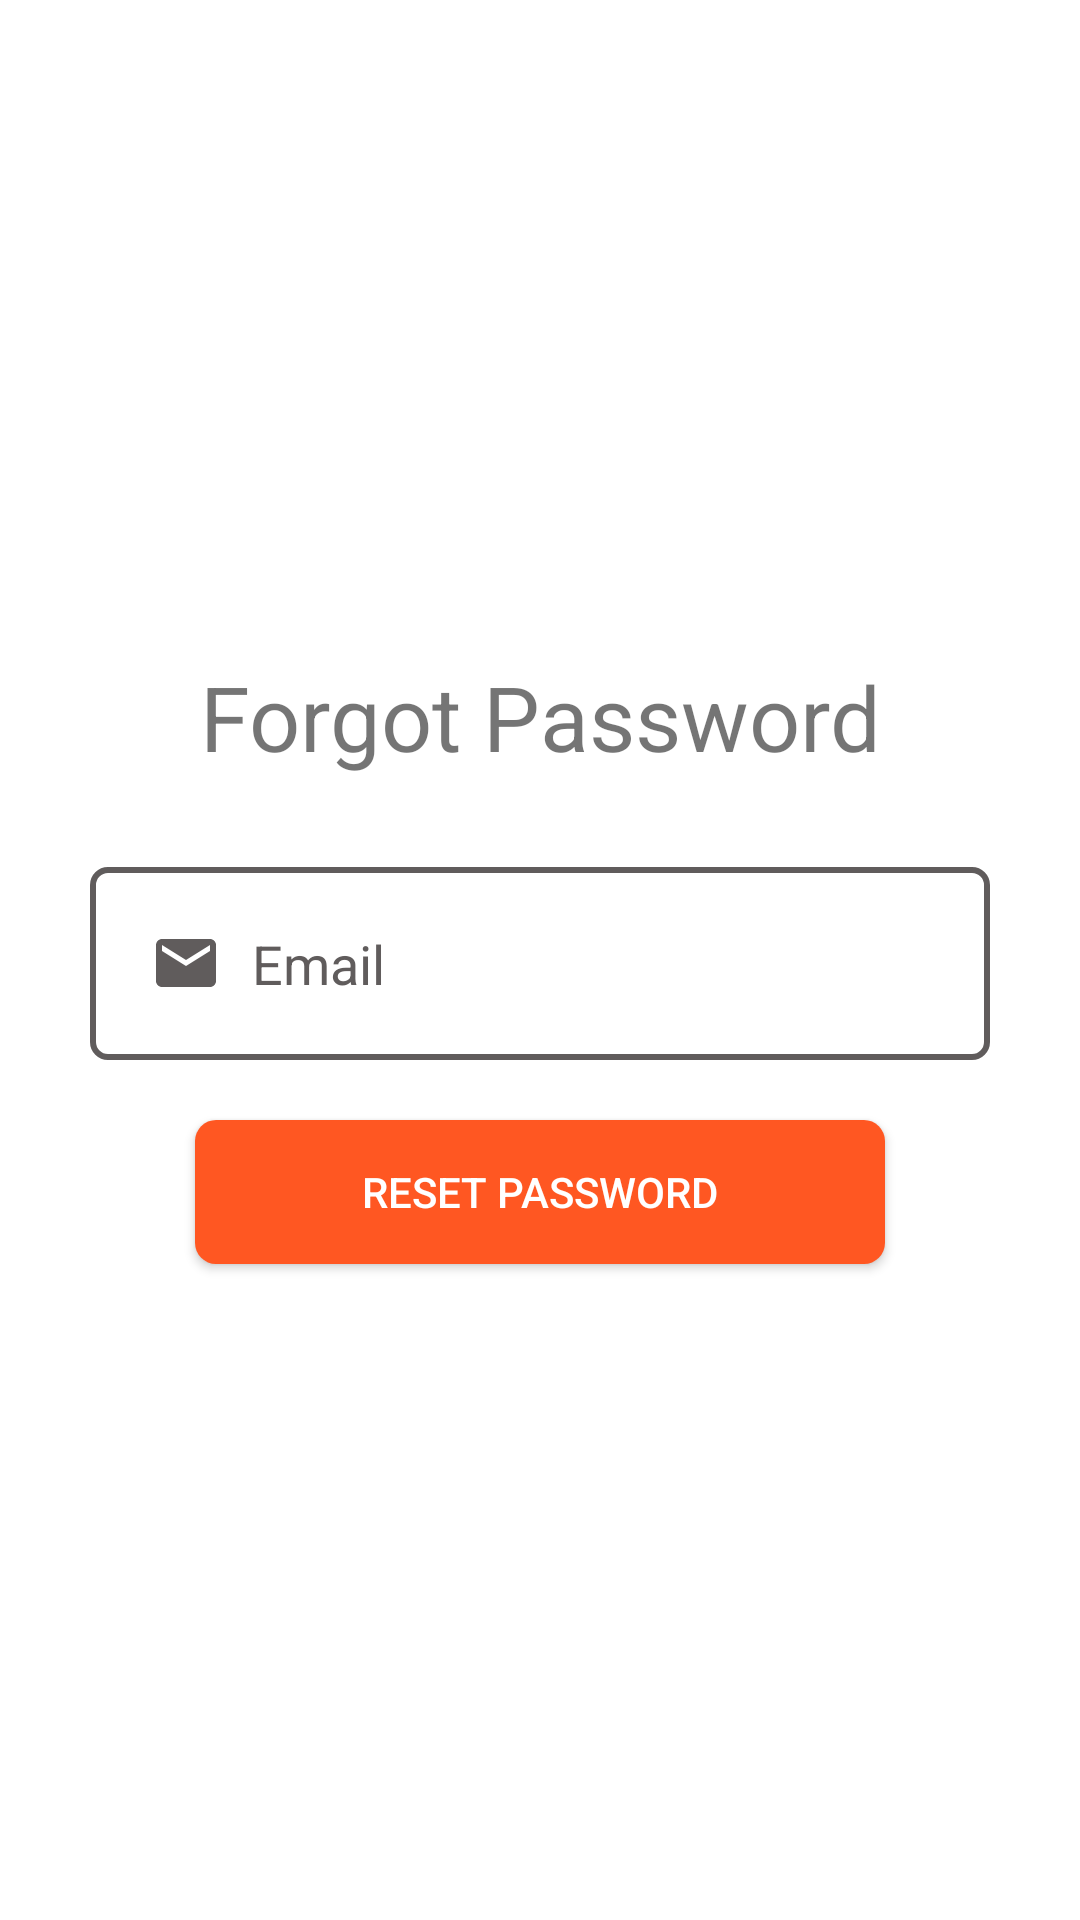

Android layout source for this screen:
<!-- AndroidManifest.xml: application theme Theme.Mock1 -->
<!-- res/layout/fragment_forgot_password.xml -->
<?xml version="1.0" encoding="utf-8"?>
<FrameLayout xmlns:android="http://schemas.android.com/apk/res/android"
    xmlns:tools="http://schemas.android.com/tools"
    android:layout_width="match_parent"
    android:layout_height="match_parent"
    android:background="#fff"
    android:id="@+id/forgot_frag"
    tools:context=".View.ForgotPasswordFragment">

    <LinearLayout
        android:layout_width="match_parent"
        android:layout_height="match_parent"
        android:orientation="vertical"
        android:gravity="center"
        tools:context=".ForgotPassword">

        <TextView
            android:layout_width="match_parent"
            android:layout_height="wrap_content"
            android:gravity="center"
            android:text="@string/forgot_password"
            android:textSize="30dp"
            />
        <EditText
            android:id="@+id/emailRS"
            android:layout_width="300dp"
            android:layout_height="wrap_content"
            android:layout_gravity="center"
            android:layout_marginTop="30dp"
            android:background="@drawable/edit"
            android:drawableStart="@drawable/baseline_email_24"
            android:drawablePadding="10dp"
            android:hint="@string/email"
            android:inputType="textEmailAddress"
            android:padding="20dp"
            android:textColorHint="#605C5C" />
        <Button
            android:id="@+id/btnRS"
            android:layout_width="230dp"
            android:layout_height="wrap_content"
            android:layout_gravity="center"
            android:layout_marginTop="20dp"
            android:background="@drawable/button"
            android:backgroundTint="#FF5722"
            android:text="@string/reset_password"
            android:drawableStart="@drawable/baseline_lock_reset_24"
            android:textColor="#fff" />

    </LinearLayout>

</FrameLayout>
<!-- resources referenced by this layout -->
<resources>
  <!-- drawable baseline_email_24 (drawable) -->
  <vector android:height="24dp" android:tint="#605C5C"
      android:viewportHeight="24" android:viewportWidth="24"
      android:width="24dp" xmlns:android="http://schemas.android.com/apk/res/android">
      <path android:fillColor="@android:color/white" android:pathData="M20,4L4,4c-1.1,0 -1.99,0.9 -1.99,2L2,18c0,1.1 0.9,2 2,2h16c1.1,0 2,-0.9 2,-2L22,6c0,-1.1 -0.9,-2 -2,-2zM20,8l-8,5 -8,-5L4,6l8,5 8,-5v2z"/>
  </vector>
  <!-- drawable button (drawable) -->
  <?xml version="1.0" encoding="utf-8"?>
  <shape xmlns:android="http://schemas.android.com/apk/res/android"
      android:shape="rectangle"
      >
  
      <solid android:color="#fff" />
      <corners android:radius="7dp" />
  </shape>
  <!-- drawable edit (drawable) -->
  <?xml version="1.0" encoding="utf-8"?>
  <shape xmlns:android="http://schemas.android.com/apk/res/android">
      <stroke android:color="#605C5C"/>
      <stroke android:width="2dp" />
      <corners android:radius="5dp" />
  </shape>
  <string name="email">Email</string>
  <string name="forgot_password">Forgot Password</string>
  <string name="reset_password">RESET PASSWORD</string>
  <style name="Theme.Mock1" parent="Base.Theme.Mock1" />
  <style name="Base.Theme.Mock1" parent="Theme.AppCompat.DayNight.DarkActionBar">
          
          
      </style>
</resources>
